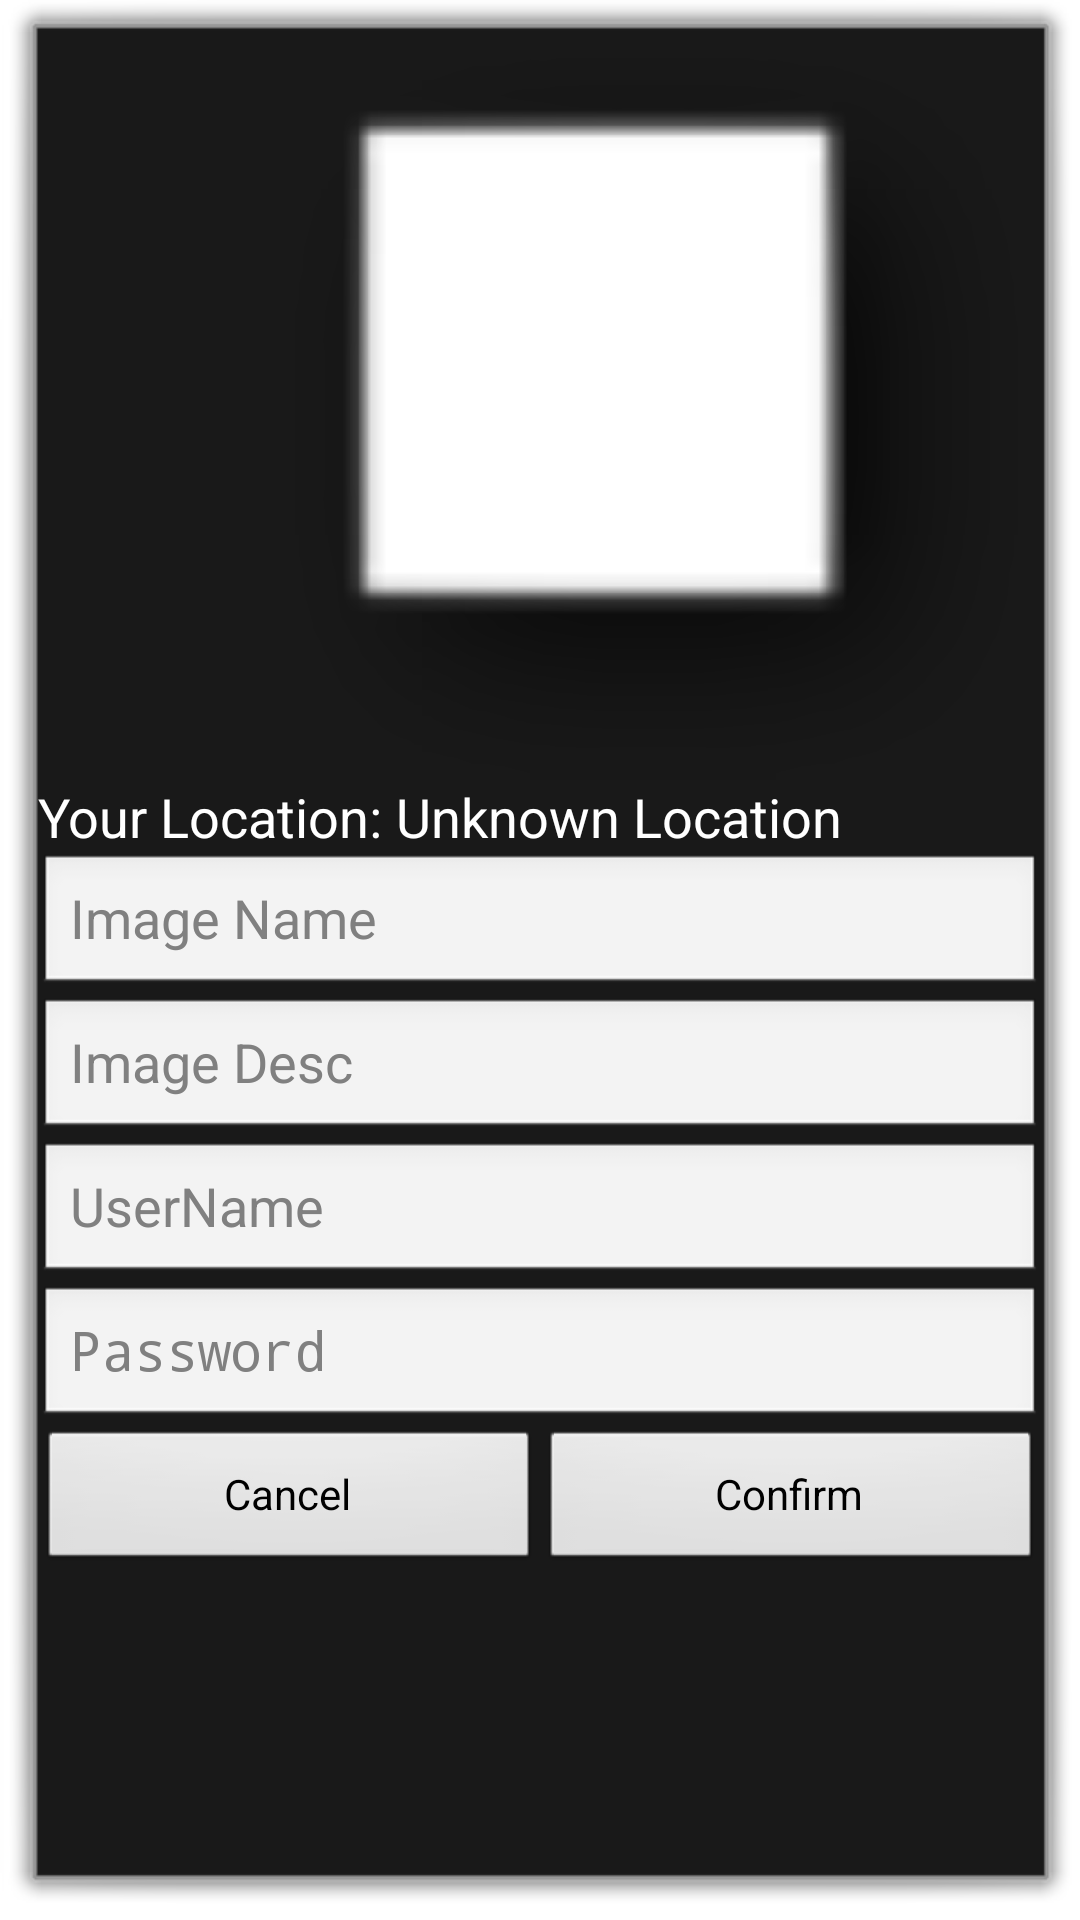

Android layout source for this screen:
<!-- AndroidManifest.xml: activity theme myDialog -->
<!-- res/layout/activity_upload.xml -->
<?xml version="1.0" encoding="utf-8"?>
<LinearLayout xmlns:android="http://schemas.android.com/apk/res/android"
    android:layout_width="match_parent"
    android:layout_height="match_parent"
    android:orientation="vertical" >

    <ImageView
        android:id="@+id/imageViewPic"
        android:layout_width="400sp"
        android:layout_height="200sp"
        android:layout_weight="1"
        android:layout_marginLeft="0dp" 
        android:padding="0dp"
        android:src="@android:drawable/picture_frame" />

    <LinearLayout
        android:id="@+id/linearLayout1"
        android:layout_width="match_parent"
        android:layout_height="wrap_content"
        android:layout_below="@+id/imageViewPic"
        android:layout_weight="2"
        android:orientation="vertical" >

        <LinearLayout
            android:id="@+id/linearLayout3"
            android:layout_width="match_parent"
            android:layout_height="wrap_content"
            android:layout_below="@+id/imageView1"
            android:orientation="horizontal" >

            <TextView
                android:id="@+id/textView1"
                android:layout_width="wrap_content"
                android:layout_height="wrap_content"
                android:layout_alignParentLeft="true"
                android:text="Your Location: "
                android:textAppearance="?android:attr/textAppearanceMedium" />
            <TextView
                android:id="@+id/textViewLoction"
                android:layout_width="wrap_content"
                android:layout_height="wrap_content"
                android:layout_alignParentLeft="true"
                android:text="Unknown Location"                
                android:textAppearance="?android:attr/textAppearanceMedium" />            
            
        </LinearLayout>

        <EditText
            android:id="@+id/editText1"
            android:layout_width="match_parent"
            android:layout_height="wrap_content"
            android:layout_alignParentLeft="true"
            android:layout_alignParentRight="true"
            android:layout_below="@+id/textView1"
            android:ems="10"
            android:hint="Image Name" >
        </EditText>

        <EditText
            android:id="@+id/editText2"
            android:layout_width="match_parent"
            android:layout_height="wrap_content"
            android:layout_alignParentLeft="true"
            android:layout_below="@+id/editText1"
            android:ems="10"
            android:hint="Image Desc" />

        <EditText
            android:id="@+id/editText3"
            android:layout_width="match_parent"
            android:layout_height="wrap_content"
            android:layout_alignParentLeft="true"
            android:layout_below="@+id/editText2"
            android:ems="10"
            android:hint="UserName"
            android:inputType="textEmailAddress" />

        <EditText
            android:id="@+id/editText4"
            android:layout_width="match_parent"
            android:layout_height="wrap_content"
            android:layout_alignParentLeft="true"
            android:layout_below="@+id/editText3"
            android:ems="10"
            android:hint="Password"
            android:inputType="textPassword" />

        <LinearLayout
            android:id="@+id/linearLayout1"
            android:layout_width="fill_parent"
            android:layout_height="wrap_content"
            android:layout_below="@+id/editText4"
            android:orientation="horizontal" >

            <Button
                android:id="@+id/button_cancel"
                android:layout_width="0dp"
                android:layout_height="wrap_content"
                android:layout_weight="0.5"
                android:onClick="myClickHandle"
                android:text="Cancel" >
            </Button>

            <Button
                android:id="@+id/button_confirm"
                android:layout_width="0dp"
                android:layout_height="wrap_content"
                android:layout_alignParentRight="true"
                android:layout_weight="0.5"
                android:onClick="myClickHandle"
                android:text="Confirm" />
        </LinearLayout>
    </LinearLayout>

</LinearLayout>
<!-- resources referenced by this layout -->
<resources>
  <style name="myDialog" parent="android:style/Theme.Dialog">
          <item name="android:windowNoTitle">true</item>        
      </style>
</resources>
